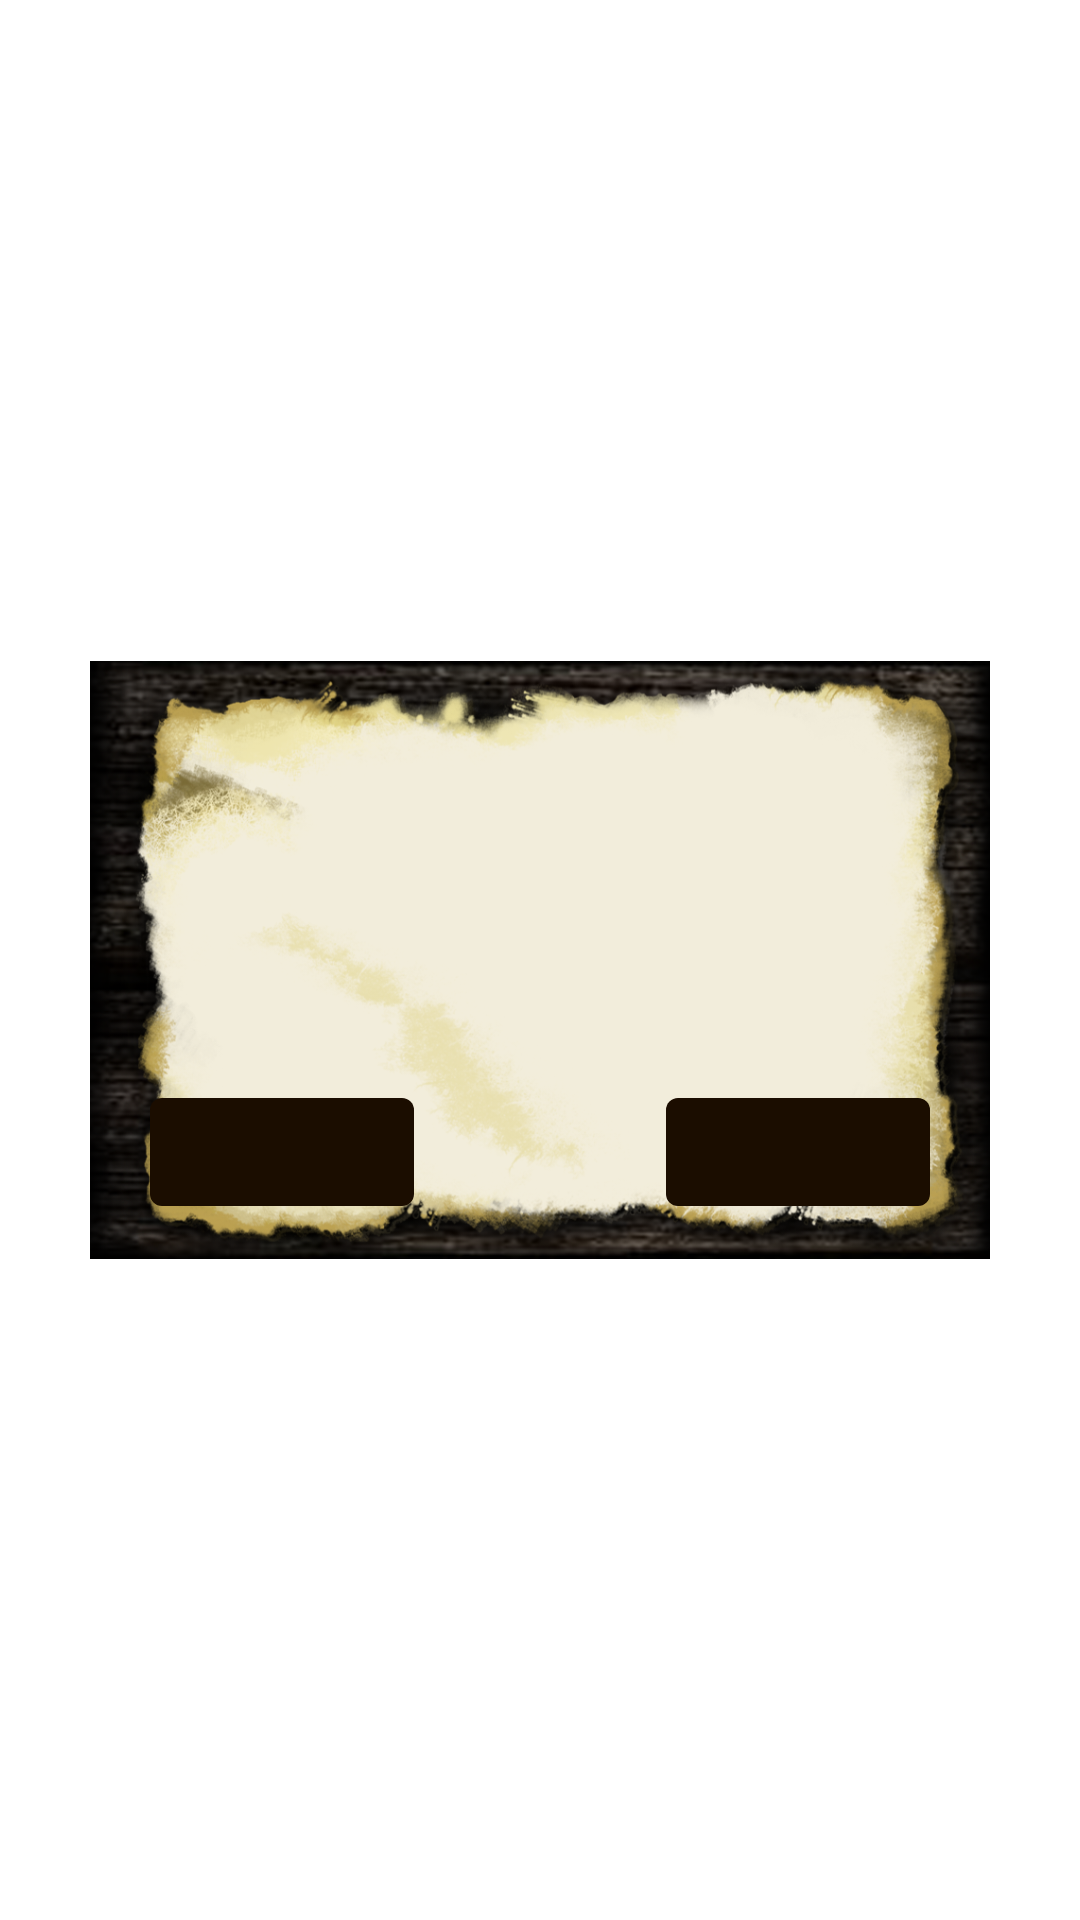

Android layout source for this screen:
<!-- AndroidManifest.xml: application theme Theme.Baigiamasis -->
<!-- res/layout/dialog_custom.xml -->
<?xml version="1.0" encoding="utf-8"?>
<androidx.coordinatorlayout.widget.CoordinatorLayout xmlns:android="http://schemas.android.com/apk/res/android"
    android:layout_width="match_parent"
    android:layout_height="match_parent"
    xmlns:app="http://schemas.android.com/apk/res-auto"
    android:background="@color/transparent"
    android:backgroundTint="@color/transparent">

    <androidx.constraintlayout.widget.ConstraintLayout
        android:layout_width="match_parent"
        android:layout_height="match_parent"
        android:background="@color/transparent"
        android:backgroundTint="@color/transparent">

        <ImageView
            android:layout_width="300dp"
            android:layout_height="200dp"
            android:background="@color/transparent"
            android:backgroundTint="@color/transparent"
            android:src="@drawable/dialog_bg"
            app:layout_constraintTop_toTopOf="@+id/dialogConstraintLayout"
            app:layout_constraintEnd_toEndOf="@+id/dialogConstraintLayout"
            app:layout_constraintStart_toStartOf="@+id/dialogConstraintLayout"
            app:layout_constraintBottom_toBottomOf="@+id/dialogConstraintLayout"/>

        <androidx.constraintlayout.widget.ConstraintLayout
            android:id="@+id/dialogConstraintLayout"
            android:layout_width="300dp"
            android:layout_height="200dp"
            app:layout_constraintTop_toTopOf="parent"
            app:layout_constraintStart_toStartOf="parent"
            app:layout_constraintEnd_toEndOf="parent"
            app:layout_constraintBottom_toBottomOf="parent">

            <TextView
                android:id="@+id/dialogTextView"
                android:layout_width="250dp"
                android:layout_height="100dp"
                app:layout_constraintTop_toTopOf="parent"
                app:layout_constraintEnd_toEndOf="parent"
                app:layout_constraintBottom_toBottomOf="parent"
                app:layout_constraintStart_toStartOf="parent"
                android:layout_marginBottom="32dp"
                android:fontFamily="@font/vecna_bold_italic"
                android:textSize="18sp"
                android:textColor="@color/background_brown"
                android:textAlignment="center"/>

            <com.google.android.material.button.MaterialButton
                android:id="@+id/dialogPositiveButton"
                android:layout_width="wrap_content"
                android:layout_height="wrap_content"
                app:layout_constraintBottom_toBottomOf="parent"
                app:layout_constraintEnd_toEndOf="parent"
                android:layout_marginBottom="12dp"
                android:layout_marginEnd="20dp"
                android:textColor="@color/foreground_yellow"
                android:fontFamily="@font/breathe_fire_normal"/>

            <com.google.android.material.button.MaterialButton
                android:id="@+id/dialogNegativeButton"
                android:layout_width="wrap_content"
                android:layout_height="wrap_content"
                app:layout_constraintBottom_toBottomOf="parent"
                app:layout_constraintStart_toStartOf="parent"
                android:layout_marginBottom="12dp"
                android:layout_marginStart="20dp"
                android:textColor="@color/foreground_yellow"
                android:fontFamily="@font/breathe_fire_normal"/>


        </androidx.constraintlayout.widget.ConstraintLayout>

    </androidx.constraintlayout.widget.ConstraintLayout>

</androidx.coordinatorlayout.widget.CoordinatorLayout>
<!-- resources referenced by this layout -->
<resources>
  <color name="background_brown">#1b0d00</color>
  <color name="foreground_yellow">#c4c166</color>
  <color name="transparent">#00000000</color>
  <!-- drawable dialog_bg: png bitmap (drawable, 527689 bytes) -->
  <style name="Theme.Baigiamasis" parent="Theme.MaterialComponents.DayNight.DarkActionBar">
          
          <item name="colorPrimary">@color/background_brown</item>
          <item name="colorPrimaryVariant">@color/background_brown_alt</item>
          <item name="colorOnPrimary">@color/white</item>
          
          <item name="colorSecondary">@color/foreground_brown</item>
          <item name="colorSecondaryVariant">@color/foreground_yellow</item>
          <item name="colorOnSecondary">@color/black</item>
          
          <item name="android:statusBarColor" tools:targetApi="l">?attr/colorPrimaryVariant</item>
          
      </style>
  <color name="background_brown_alt">#211000</color>
  <color name="white">#FFFFFFFF</color>
  <color name="foreground_brown">#6e5b4a</color>
  <color name="black">#FF000000</color>
</resources>
